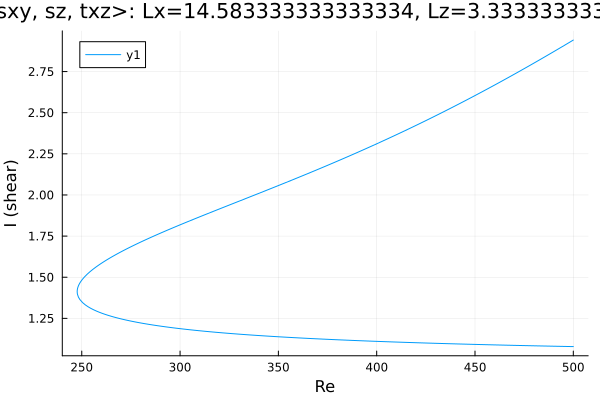

Source data for this figure (header and first rows):
Re, shear
500.0, 2.942
499.3, 2.936
497.9, 2.926
496.5, 2.916
495, 2.906
493.6, 2.896
492.2, 2.886
490.8, 2.876
489.4, 2.867
488, 2.857
486.6, 2.847
485.1, 2.837
483.7, 2.827
482.3, 2.818
480.9, 2.808
479.5, 2.798
478.1, 2.789
476.7, 2.779
475.2, 2.769
473.8, 2.76
472.4, 2.75
471, 2.741
469.6, 2.731
468.2, 2.722
466.8, 2.713
465.3, 2.703
463.9, 2.694
462.5, 2.685
461.1, 2.675
459.7, 2.666
458.3, 2.657
456.9, 2.648
455.4, 2.639
454, 2.63
452.6, 2.621
451.2, 2.612
449.8, 2.603
448.4, 2.594
447, 2.585
445.5, 2.576
444.1, 2.567
442.7, 2.559
441.3, 2.55
439.9, 2.541
438.5, 2.533
437.1, 2.524
435.6, 2.515
434.2, 2.507
432.8, 2.498
431.4, 2.49
430, 2.481
428.6, 2.473
427.2, 2.465
425.8, 2.456
424.3, 2.448
422.9, 2.44
421.5, 2.432
420.1, 2.423
418.7, 2.415
417.3, 2.407
... 362 more rows
